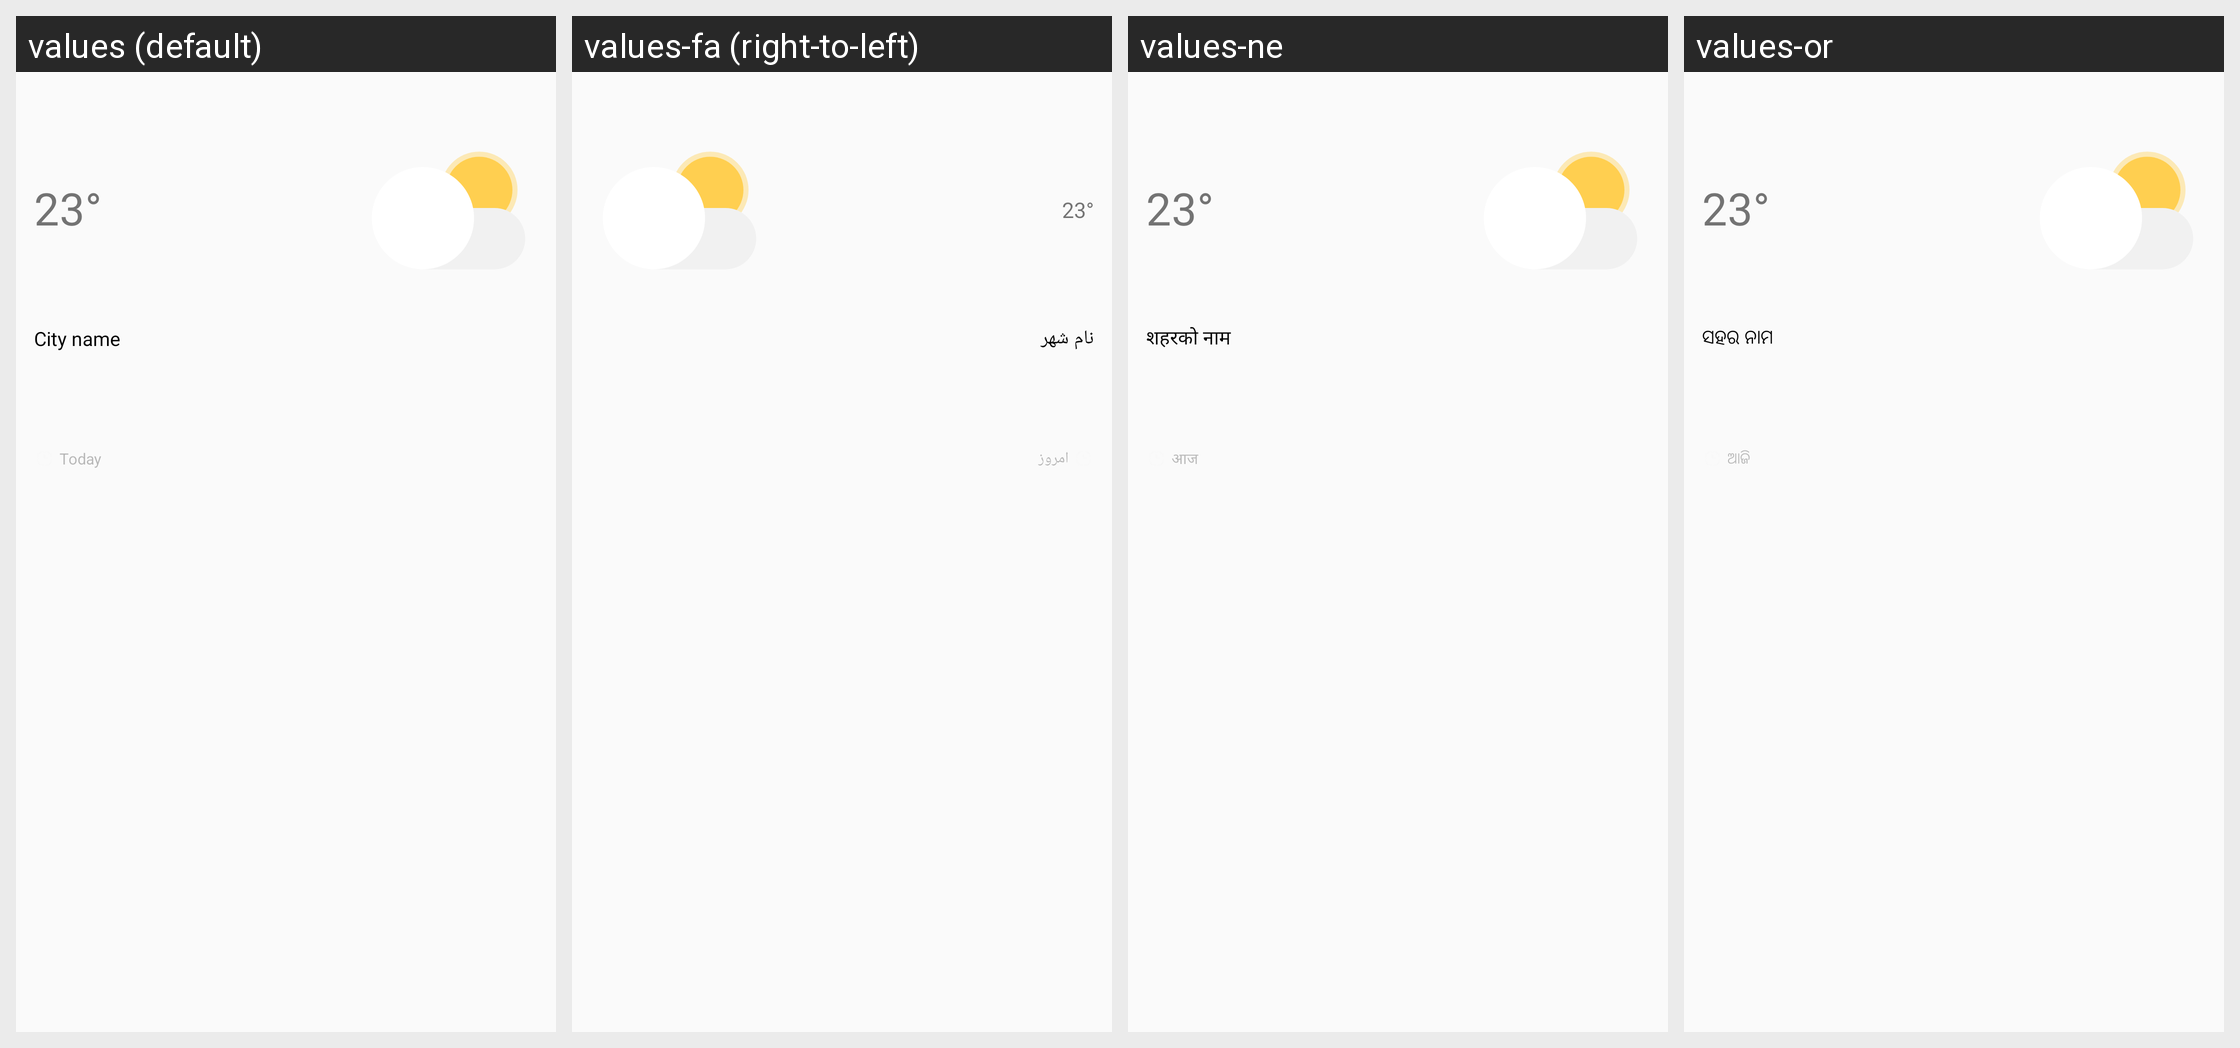

Translations of the strings shown on this Android screen, per locale in the grid:
Android screen res/layout/widget_insight_layout.xml rendered under 4 locales, left to right: values (default), values-fa (right-to-left), values-ne, values-or. Device: Nexus 5 (rendered at 1080×1920; each locale shown at half size, 540×960, under a caption strip naming it); theme Weather.Theme.AppCompat.Weather.
Other locales in the repository, not shown: values-af, values-am, values-ar, values-as, values-az, values-az-rAZ, values-be, values-be-rBY, values-bg, values-bn, values-bn-rBD, values-bn-rIN, values-bo, values-bs, values-ca, values-cs, values-da, values-de, values-el, values-en, values-en-rCA, values-en-rDI, values-en-rGB, values-en-rIN, values-en-rPH, values-en-rUS, values-en-rXC, values-en-rZG, values-es, values-es-rES, values-es-rUS, values-et, values-et-rEE, values-eu, values-eu-rES, values-fi, values-fr, values-fr-rCA, values-ga, values-gl, values-gl-rES, values-gu, values-gu-rIN, values-hi, values-hr, values-hu, values-hy, values-hy-rAM, values-in, values-is, values-is-rIS, values-it, values-iw, values-ja, values-ka, values-ka-rGE, values-kk, values-kk-rKZ, values-km, values-km-rKH, values-kn, values-kn-rIN, values-ko, values-ky, values-ky-rKG, values-lo, values-lo-rLA, values-lt, values-lv, values-mk, values-mk-rMK, values-ml, values-ml-rIN, values-mn, values-mn-rMN, values-mr, values-mr-rIN, values-ms, values-ms-rMY, values-my, values-my-rMM, values-my-rZG, values-nb, values-ne-rNP, values-nl, values-pa, values-pa-rIN, values-pl, values-pl-rSP, values-pt, values-pt-rBR, values-pt-rPT, values-ro, values-ru, values-si, values-si-rLK, values-sk, values-sl, values-sq, values-sq-rAL, values-sr, values-sv, values-sw, values-ta, values-ta-rIN, values-te, values-te-rIN, values-tg, values-th, values-tk, values-tl, values-tr, values-ug-rCN, values-uk, values-ur, values-ur-rPK, values-uz, values-uz-rUZ, values-vi, values-zh, values-zh-rCN, values-zh-rHK, values-zh-rTW, values-zu.
Strings drawn on this screen, with the default value and each locale's value (text and hints the layout hard-codes, and strings that could not be matched under every locale, appear in the picture but are not listed):

widget_location
  values: City name
  values-fa: نام شهر
  values-ne: शहरको नाम
  values-or: ସହର ନାମ

today
  values: Today
  values-fa: امروز
  values-ne: आज
  values-or: ଆଜି
